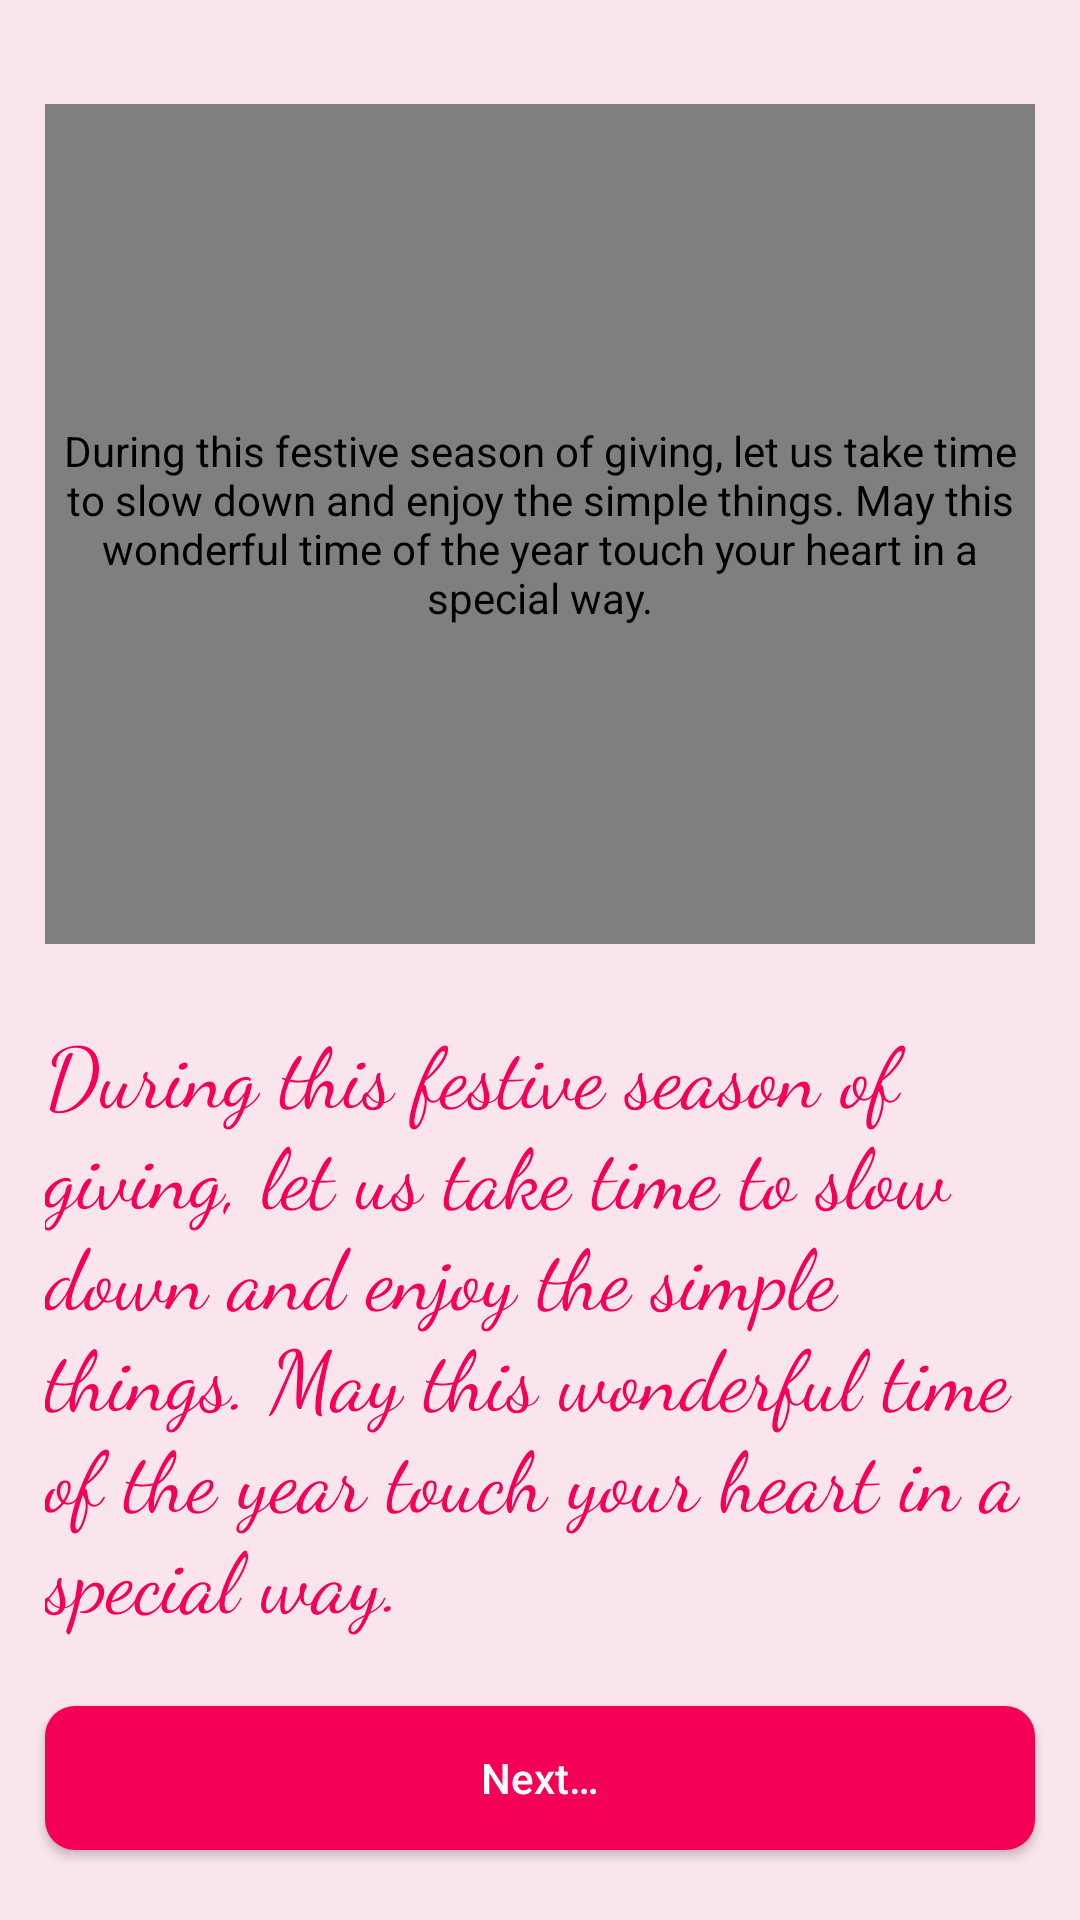

The Android layout XML behind this screen, and the referenced resources:
<!-- AndroidManifest.xml: application theme Theme.AndroidW3 -->
<!-- res/layout/activity_christmas.xml -->
<?xml version="1.0" encoding="utf-8"?>
<layout xmlns:android="http://schemas.android.com/apk/res/android"
    xmlns:app="http://schemas.android.com/apk/res-auto"
    xmlns:tools="http://schemas.android.com/tools">

    <data>

    </data>

    <androidx.constraintlayout.widget.ConstraintLayout
        android:layout_width="match_parent"
        android:layout_height="match_parent"
        android:background="@color/lay_light_bg"
        tools:context=".ChristmasActivity">

        <pl.droidsonroids.gif.GifImageView
            android:id="@+id/headerImage1"
            android:layout_width="0dp"
            android:layout_height="280dp"
            android:layout_margin="15dp"
            android:contentDescription="@string/merry_christmas"
            android:src="@drawable/esther_gif2"
            app:layout_constraintBottom_toBottomOf="parent"
            app:layout_constraintEnd_toEndOf="parent"
            app:layout_constraintHorizontal_bias="0.5"
            app:layout_constraintStart_toStartOf="parent"
            app:layout_constraintTop_toTopOf="parent"
            app:layout_constraintVertical_bias="0.06" />

        <TextView
            android:id="@+id/text1"
            android:layout_width="0dp"
            android:layout_height="wrap_content"
            android:fontFamily="cursive"
            android:text="@string/merry_christmas"
            android:textColor="@color/color_maroon"
            android:textSize="28sp"
            android:textStyle="normal"
            app:layout_constraintBottom_toTopOf="@+id/button1"
            app:layout_constraintEnd_toEndOf="@+id/headerImage1"
            app:layout_constraintHorizontal_bias="0.0"
            app:layout_constraintStart_toStartOf="@+id/headerImage1"
            app:layout_constraintTop_toBottomOf="@+id/headerImage1" />

        <Button
            android:id="@+id/button1"
            android:layout_width="0dp"
            android:layout_height="wrap_content"
            android:background="@drawable/button_bg"
            android:elevation="0dp"
            android:layout_marginBottom="0dp"
            android:text="@string/next"
            android:textAllCaps="false"
            android:textColor="@color/white"
            app:layout_constraintBottom_toBottomOf="parent"
            app:layout_constraintEnd_toEndOf="@+id/headerImage1"
            app:layout_constraintStart_toStartOf="@+id/headerImage1"
            app:layout_constraintTop_toBottomOf="@+id/text1" />

    </androidx.constraintlayout.widget.ConstraintLayout>
</layout>
<!-- resources referenced by this layout -->
<resources>
  <color name="color_maroon">#F50057</color>
  <color name="lay_light_bg">#15F50057</color>
  <color name="white">#FFF</color>
  <!-- drawable button_bg (drawable) -->
  <?xml version="1.0" encoding="utf-8"?>
  <shape xmlns:android="http://schemas.android.com/apk/res/android" android:shape="rectangle">
      <corners android:radius="10dp"/>
      <solid android:color="@color/color_maroon"/>
  </shape>
  <string name="merry_christmas">During this festive season of giving, let us
          take time to slow down and enjoy the simple things.
          May this wonderful time of the year touch your heart in a special way.</string>
  <string name="next">Next…</string>
  <style name="Theme.AndroidW3" parent="Theme.AppCompat.DayNight.DarkActionBar">
          
          <item name="colorPrimary">@color/color_maroon</item>
          <item name="colorPrimaryVariant">@color/color_maroon</item>
          <item name="colorOnPrimary">@color/white</item>
          
          <item name="colorSecondary">@color/teal_200</item>
          <item name="colorSecondaryVariant">@color/teal_700</item>
          <item name="colorOnSecondary">@color/black</item>
          
          <item name="android:statusBarColor" tools:targetApi="l">?attr/colorPrimaryVariant</item>
          
      </style>
  <color name="teal_200">#FF03DAC5</color>
  <color name="teal_700">#FF018786</color>
  <color name="black">#FF000000</color>
</resources>
